Image classification data set "dataset_segmented" (Suneesh-Vinayaga/pneumonia-detection on GitHub). Class labels (2): normal, pneumonia.

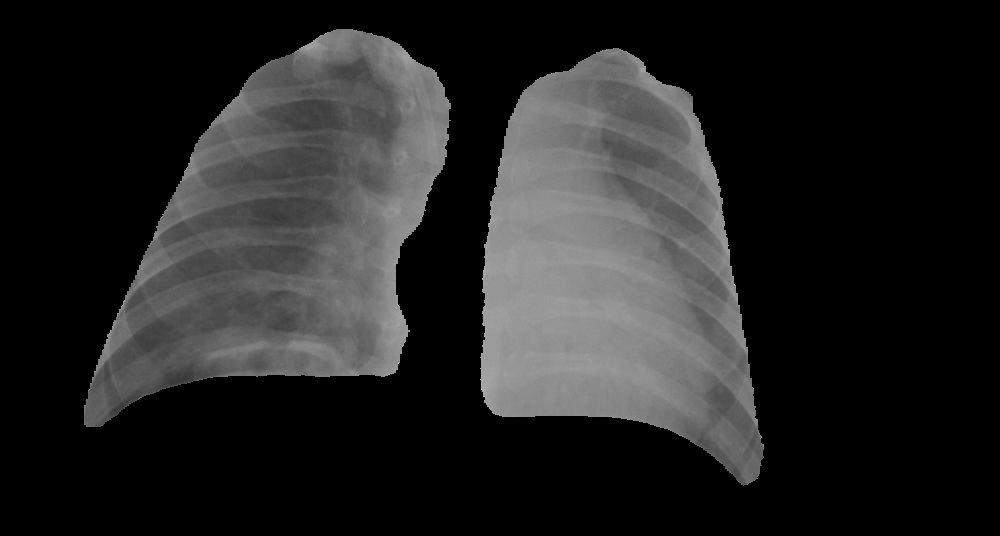
Label: pneumonia

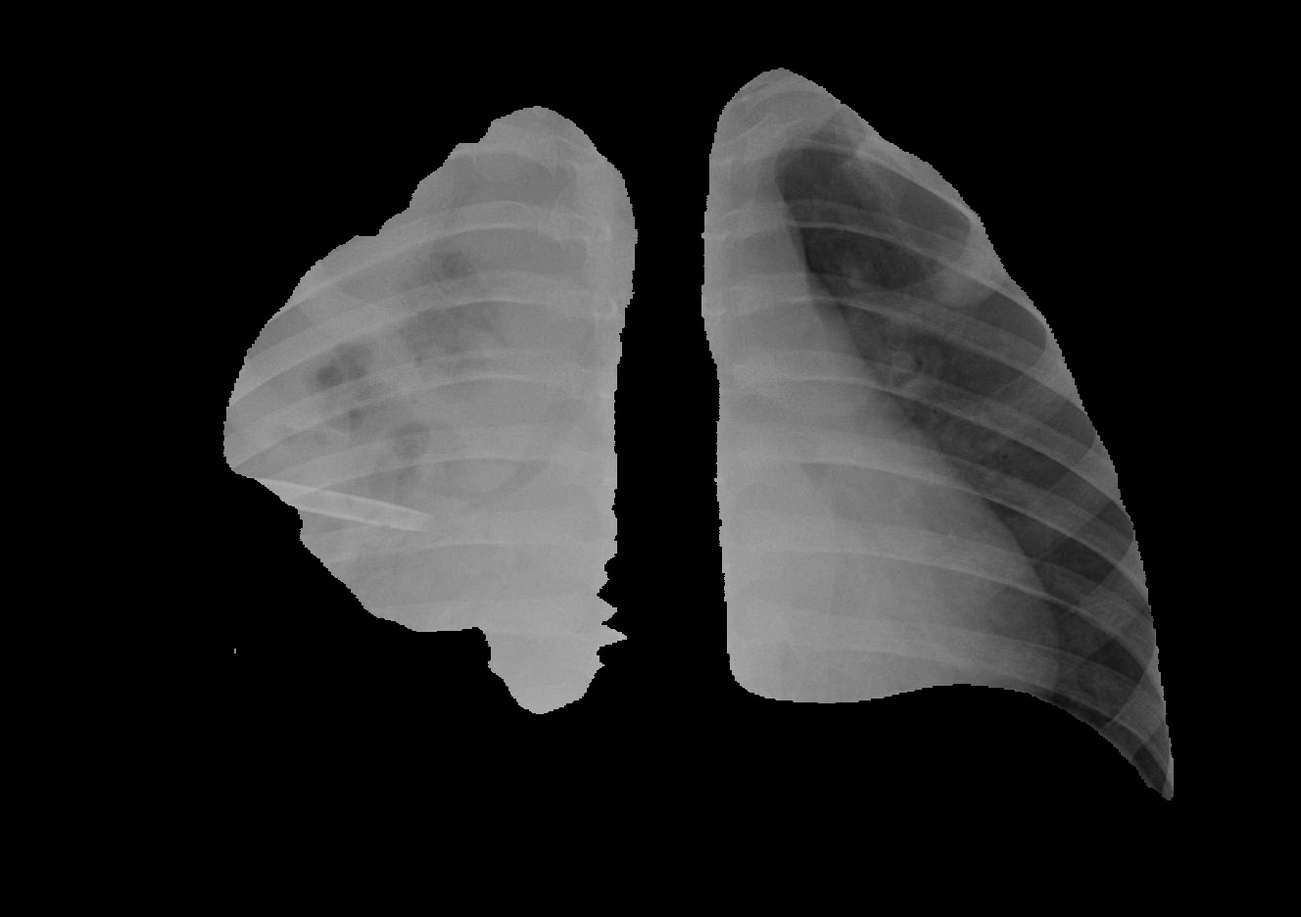
Label: pneumonia

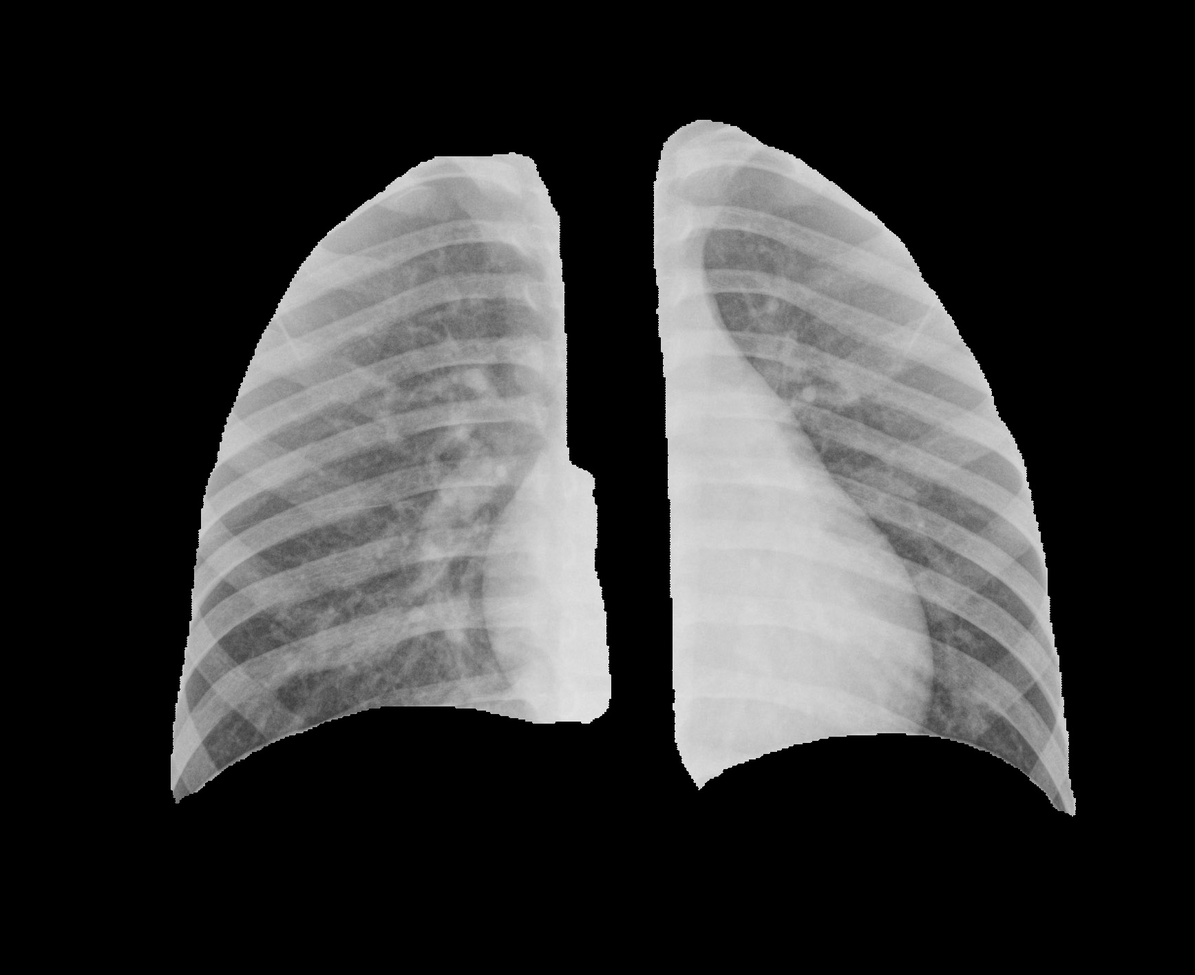
Label: normal

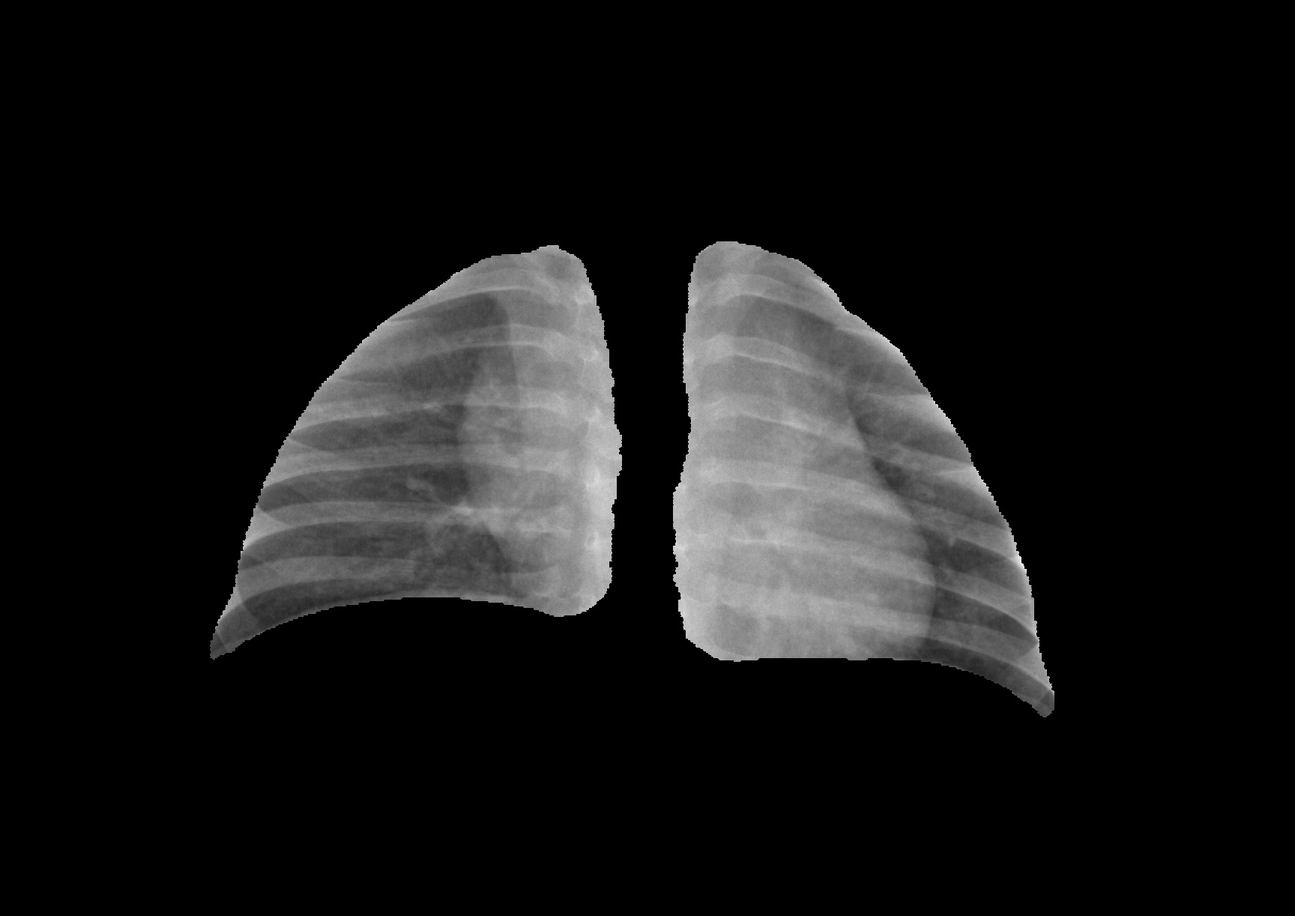
Label: normal

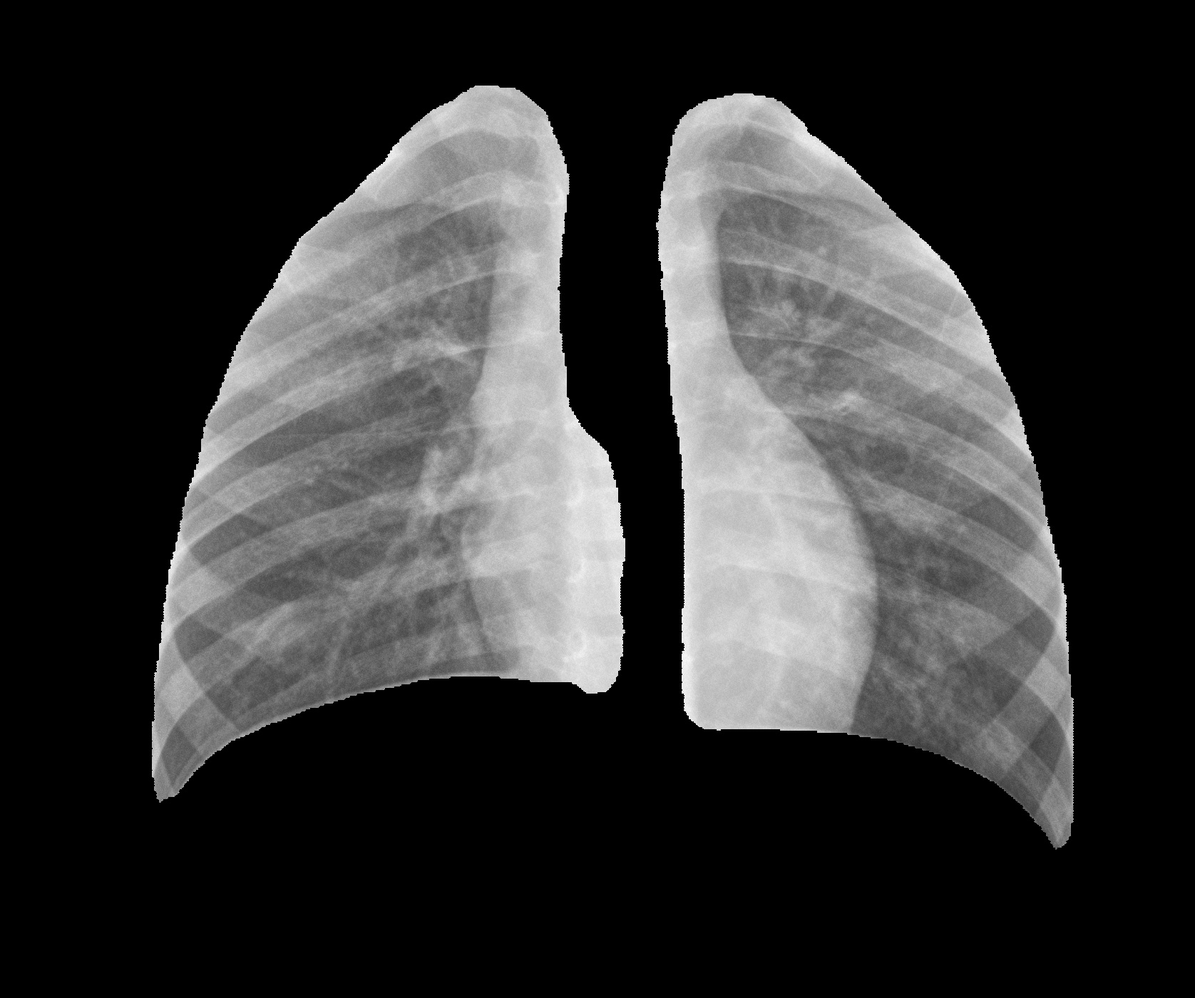
Label: normal

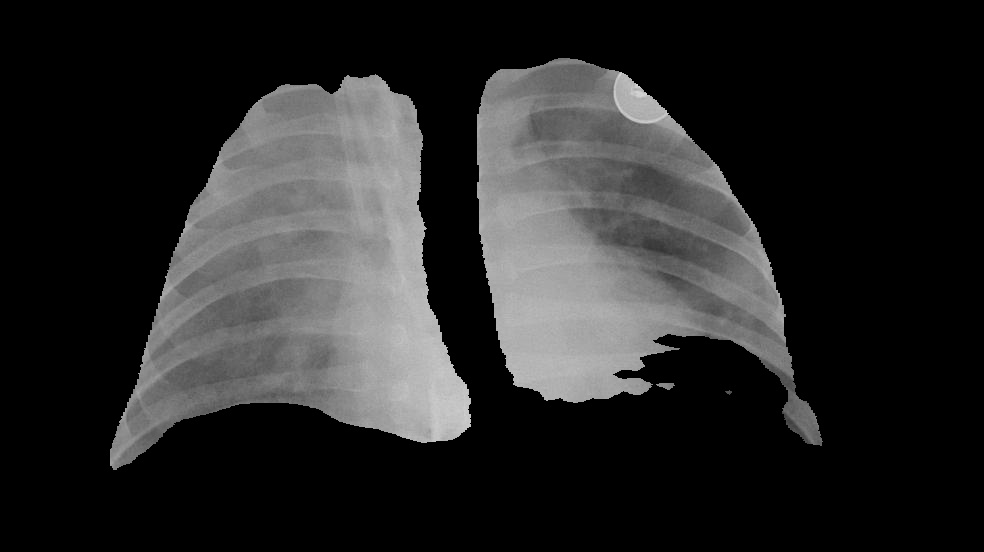
Label: pneumonia
